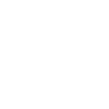
t = 0.00 s
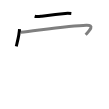
t = 2.50 s
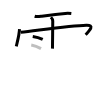
t = 5.25 s
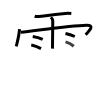
t = 7.75 s
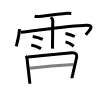
t = 10.50 s
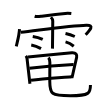
t = 13.00 s

The animated SVG that drew these frames (rendered in a browser with its animation timeline set to each time). Animation: 13 SMIL elements (animate=13); one cycle of 13.00 s.

<svg width="109px" height="109px" viewBox="0 0 px 109px" xmlns="http://www.w3.org/2000/svg" xmlns:xlink="http://www.w3.org/1999/xlink" xml:space="preserve" version="1.1"  baseProfile="full">
<path d="M34.66,16.19c2.31,0.7,4.78,0.25,7.11-0.04c6.03-0.75,16.15-1.97,23.49-2.76c2.19-0.23,4.03-0.14,6.05,0.1" style="fill:none;stroke:black;stroke-width:3;opacity:0">
  <animate attributeType="CSS" attributeName="opacity" from="0" to="1" begin="0s" dur="1s" repeatCount="Indefinite" fill="freeze" />
</path>
<path d="M19.51,29.11c-0.2,5.55-1.93,11.7-3.21,17.3" style="fill:none;stroke:black;stroke-width:3;opacity:0">
  <animate attributeType="CSS" attributeName="opacity" from="0" to="1" begin="1s" dur="1s" repeatCount="Indefinite" fill="freeze" />
</path>
<path d="M20.85,32.18C37.62,30.38,70,25.62,86.4,25.2c9.1-0.24,2.35,6.05-0.78,9.53" style="fill:none;stroke:black;stroke-width:3;opacity:0">
  <animate attributeType="CSS" attributeName="opacity" from="0" to="1" begin="2s" dur="1s" repeatCount="Indefinite" fill="freeze" />
</path>
<path d="M50.92,17.26c1.1,1.1,1.83,2.49,1.83,3.76c0,3.98-0.16,17.08-0.23,23.73c-0.02,2.1-0.04,3.56-0.04,3.89" style="fill:none;stroke:black;stroke-width:3;opacity:0">
  <animate attributeType="CSS" attributeName="opacity" from="0" to="1" begin="3s" dur="1s" repeatCount="Indefinite" fill="freeze" />
</path>
<path d="M32.75,36.46c3.42,0.53,8.09,2.12,9.96,3" style="fill:none;stroke:black;stroke-width:3;opacity:0">
  <animate attributeType="CSS" attributeName="opacity" from="0" to="1" begin="4s" dur="1s" repeatCount="Indefinite" fill="freeze" />
</path>
<path d="M31.25,45c3.16,0.57,8.05,2.68,9.77,3.64" style="fill:none;stroke:black;stroke-width:3;opacity:0">
  <animate attributeType="CSS" attributeName="opacity" from="0" to="1" begin="5s" dur="1s" repeatCount="Indefinite" fill="freeze" />
</path>
<path d="M65.5,33.47c3.66,0.79,7.81,2.37,9.28,3.03" style="fill:none;stroke:black;stroke-width:3;opacity:0">
  <animate attributeType="CSS" attributeName="opacity" from="0" to="1" begin="6s" dur="1s" repeatCount="Indefinite" fill="freeze" />
</path>
<path d="M65.54,41.89c2.82,0.77,6.67,3.06,8.21,4.34" style="fill:none;stroke:black;stroke-width:3;opacity:0">
  <animate attributeType="CSS" attributeName="opacity" from="0" to="1" begin="7s" dur="1s" repeatCount="Indefinite" fill="freeze" />
</path>
<path d="M25.86,55.87c0.89,1.04,1.07,1.52,1.21,2.88c0.47,4.62,2.55,21.84,2.55,22.22c0,0.43,0.19,1.93,0.37,2.79" style="fill:none;stroke:black;stroke-width:3;opacity:0">
  <animate attributeType="CSS" attributeName="opacity" from="0" to="1" begin="8s" dur="1s" repeatCount="Indefinite" fill="freeze" />
</path>
<path d="M28.04,57.11c10.79-1,41.49-4.23,43.85-4.37c4.11-0.24,5.36,1.76,4.73,4.82c-0.27,1.31-2.37,9.94-4.05,17.74c-0.2,0.95-0.69,2.39-0.69,3.04" style="fill:none;stroke:black;stroke-width:3;opacity:0">
  <animate attributeType="CSS" attributeName="opacity" from="0" to="1" begin="9s" dur="1s" repeatCount="Indefinite" fill="freeze" />
</path>
<path d="M29.46,68.34c7.42-0.97,36.17-3.47,44.14-3.8" style="fill:none;stroke:black;stroke-width:3;opacity:0">
  <animate attributeType="CSS" attributeName="opacity" from="0" to="1" begin="10s" dur="1s" repeatCount="Indefinite" fill="freeze" />
</path>
<path d="M31.02,80.34C42.25,79,59.5,77.75,71.25,76.75" style="fill:none;stroke:black;stroke-width:3;opacity:0">
  <animate attributeType="CSS" attributeName="opacity" from="0" to="1" begin="11s" dur="1s" repeatCount="Indefinite" fill="freeze" />
</path>
<path d="M48.42,57.62c1.08,1.13,1.45,2.8,1.45,4.78c0,4.85-0.1,12.75-0.1,18.85c0,12.75,1.48,14.5,20.5,14.5c19.23,0,20.18-2.75,20.18-10.82" style="fill:none;stroke:black;stroke-width:3;opacity:0">
  <animate attributeType="CSS" attributeName="opacity" from="0" to="1" begin="12s" dur="1s" repeatCount="Indefinite" fill="freeze" />
</path>
</svg>
